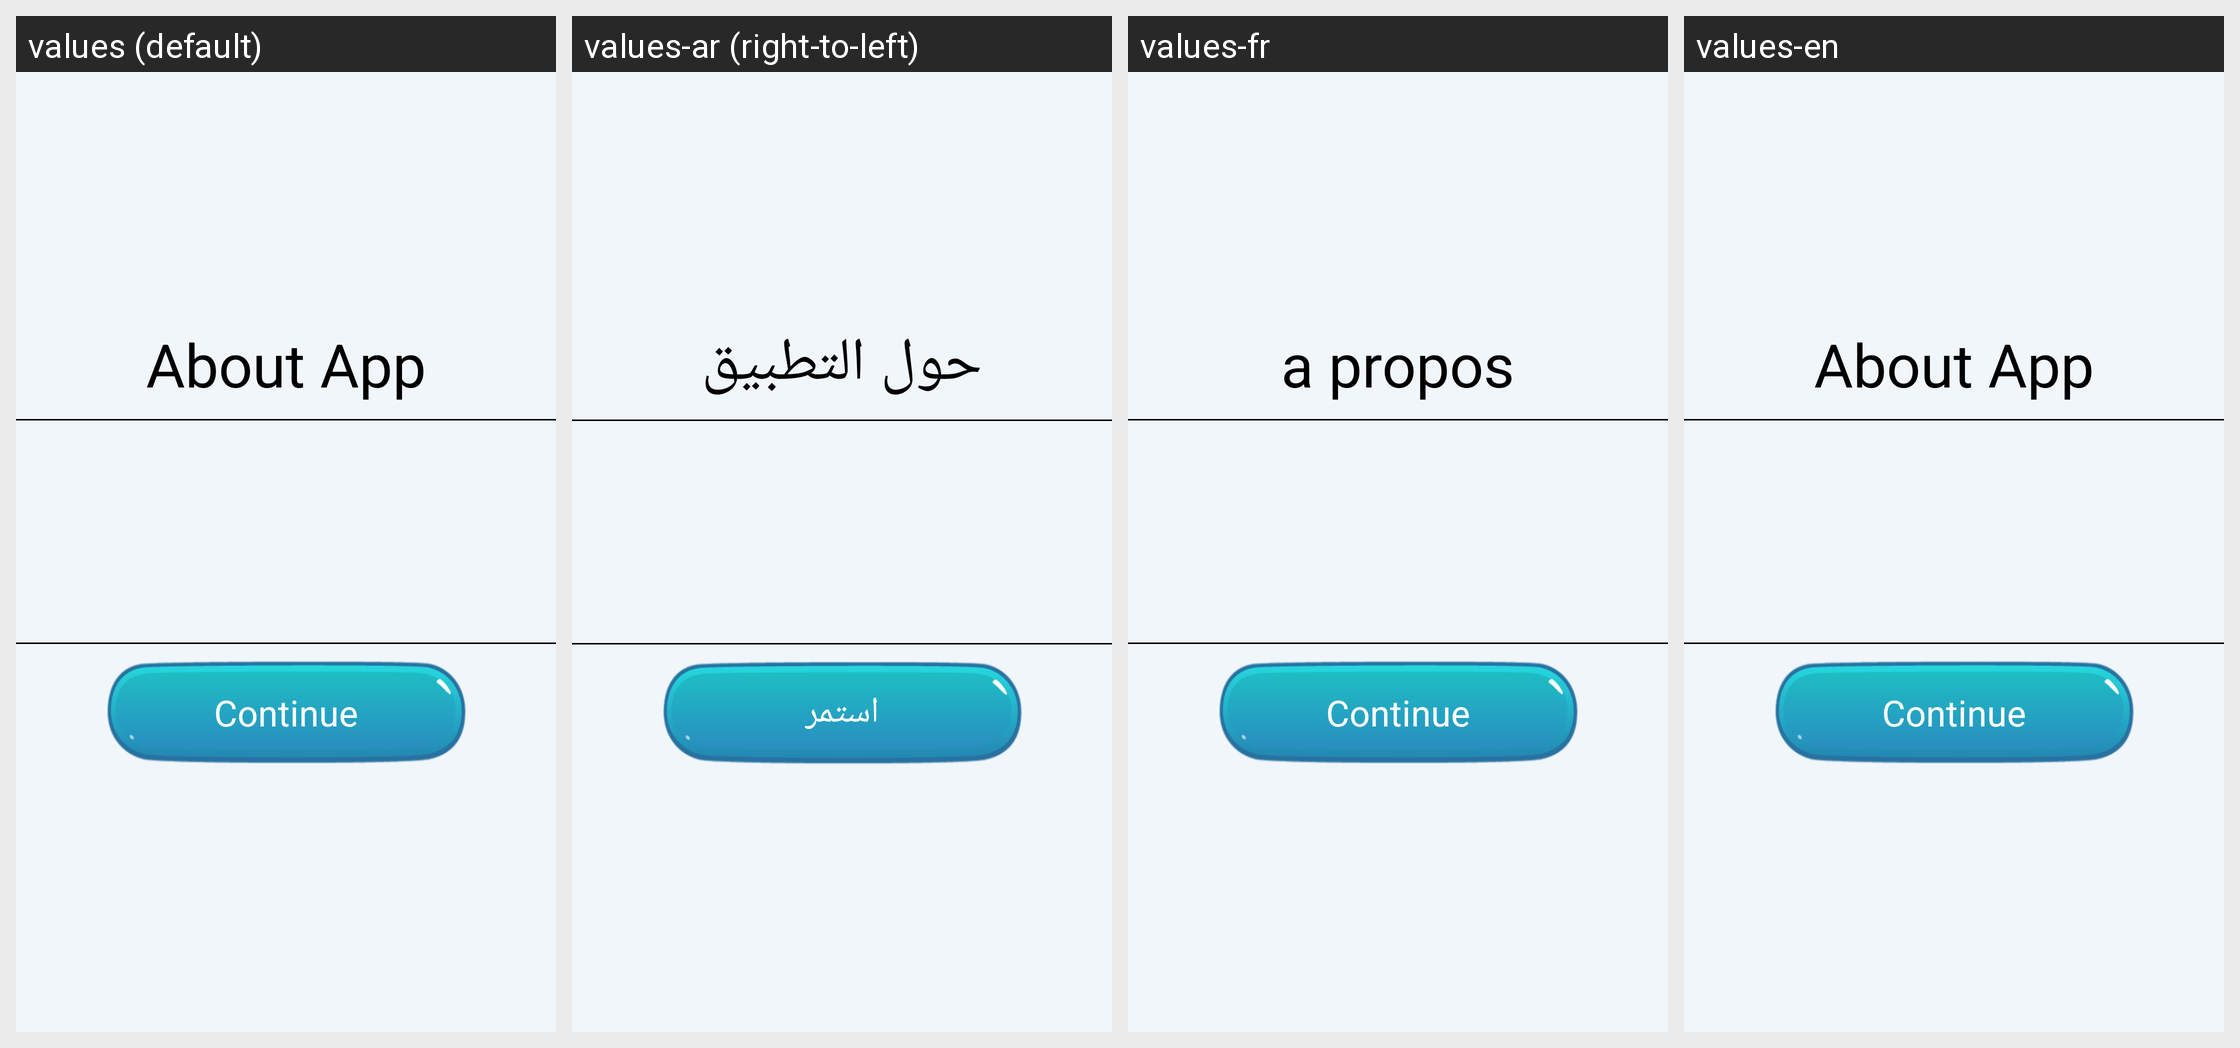

Strings drawn on this Android screen and how each of the app's shown locales translates them:
Android screen res/layout/activity_about_app_en.xml rendered under 4 locales, left to right: values (default), values-ar (right-to-left), values-fr, values-en. Device: Nexus 5 (rendered at 1080×1920; each locale shown at half size, 540×960, under a caption strip naming it); theme Theme.KidsIslandV1.
Strings drawn on this screen, with the default value and each locale's value (text and hints the layout hard-codes appear in the picture but are not listed):

AboutApp
  values: About App
  values-ar: حول التطبيق
  values-fr: a propos
  values-en: About App

text_button_continue
  values: Continue
  values-ar: استمر
  values-fr: Continue
  values-en: Continue
